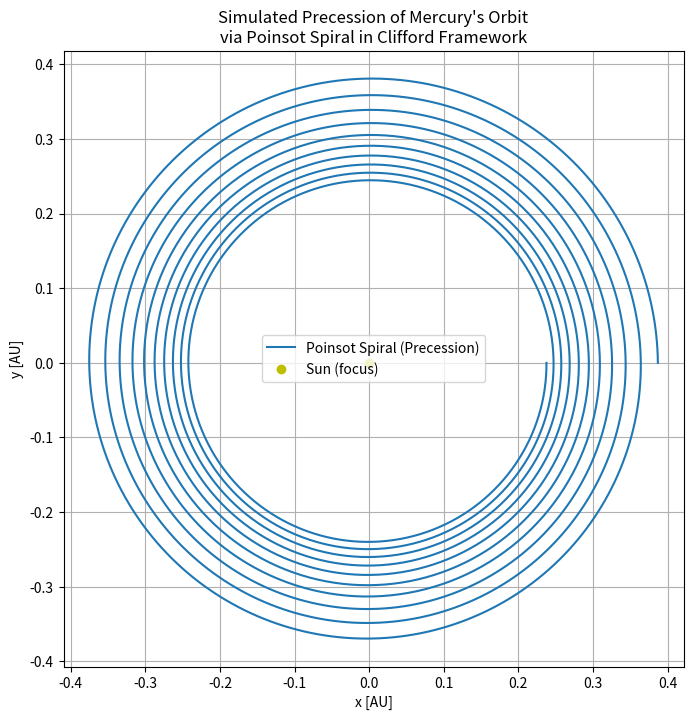

Here is the Python script that generated this plot:
import numpy as np
import matplotlib.pyplot as plt

# Parameters for a spiral with precession (Poinsot-like)
# These values are illustrative and can be adjusted to match Mercury's real values
r0 = 0.387  # AU, average distance of Mercury to the Sun
epsilon = 0.01  # small precession factor per orbit

# Number of orbits and angular range
orbits = 10
phi = np.linspace(0, 2 * np.pi * orbits, 5000)

# Define a Poinsot-like spiral to simulate precession
r = r0 / (1 + epsilon * phi)

# Convert to Cartesian coordinates for plotting
x = r * np.cos(phi)
y = r * np.sin(phi)

# Plotting
plt.figure(figsize=(8, 8))
plt.plot(x, y, label="Poinsot Spiral (Precession)")
plt.plot(0, 0, 'yo', label="Sun (focus)")
plt.title("Simulated Precession of Mercury's Orbit\nvia Poinsot Spiral in Clifford Framework")
plt.xlabel("x [AU]")
plt.ylabel("y [AU]")
plt.axis('equal')
plt.grid(True)
plt.legend()
plt.show()
